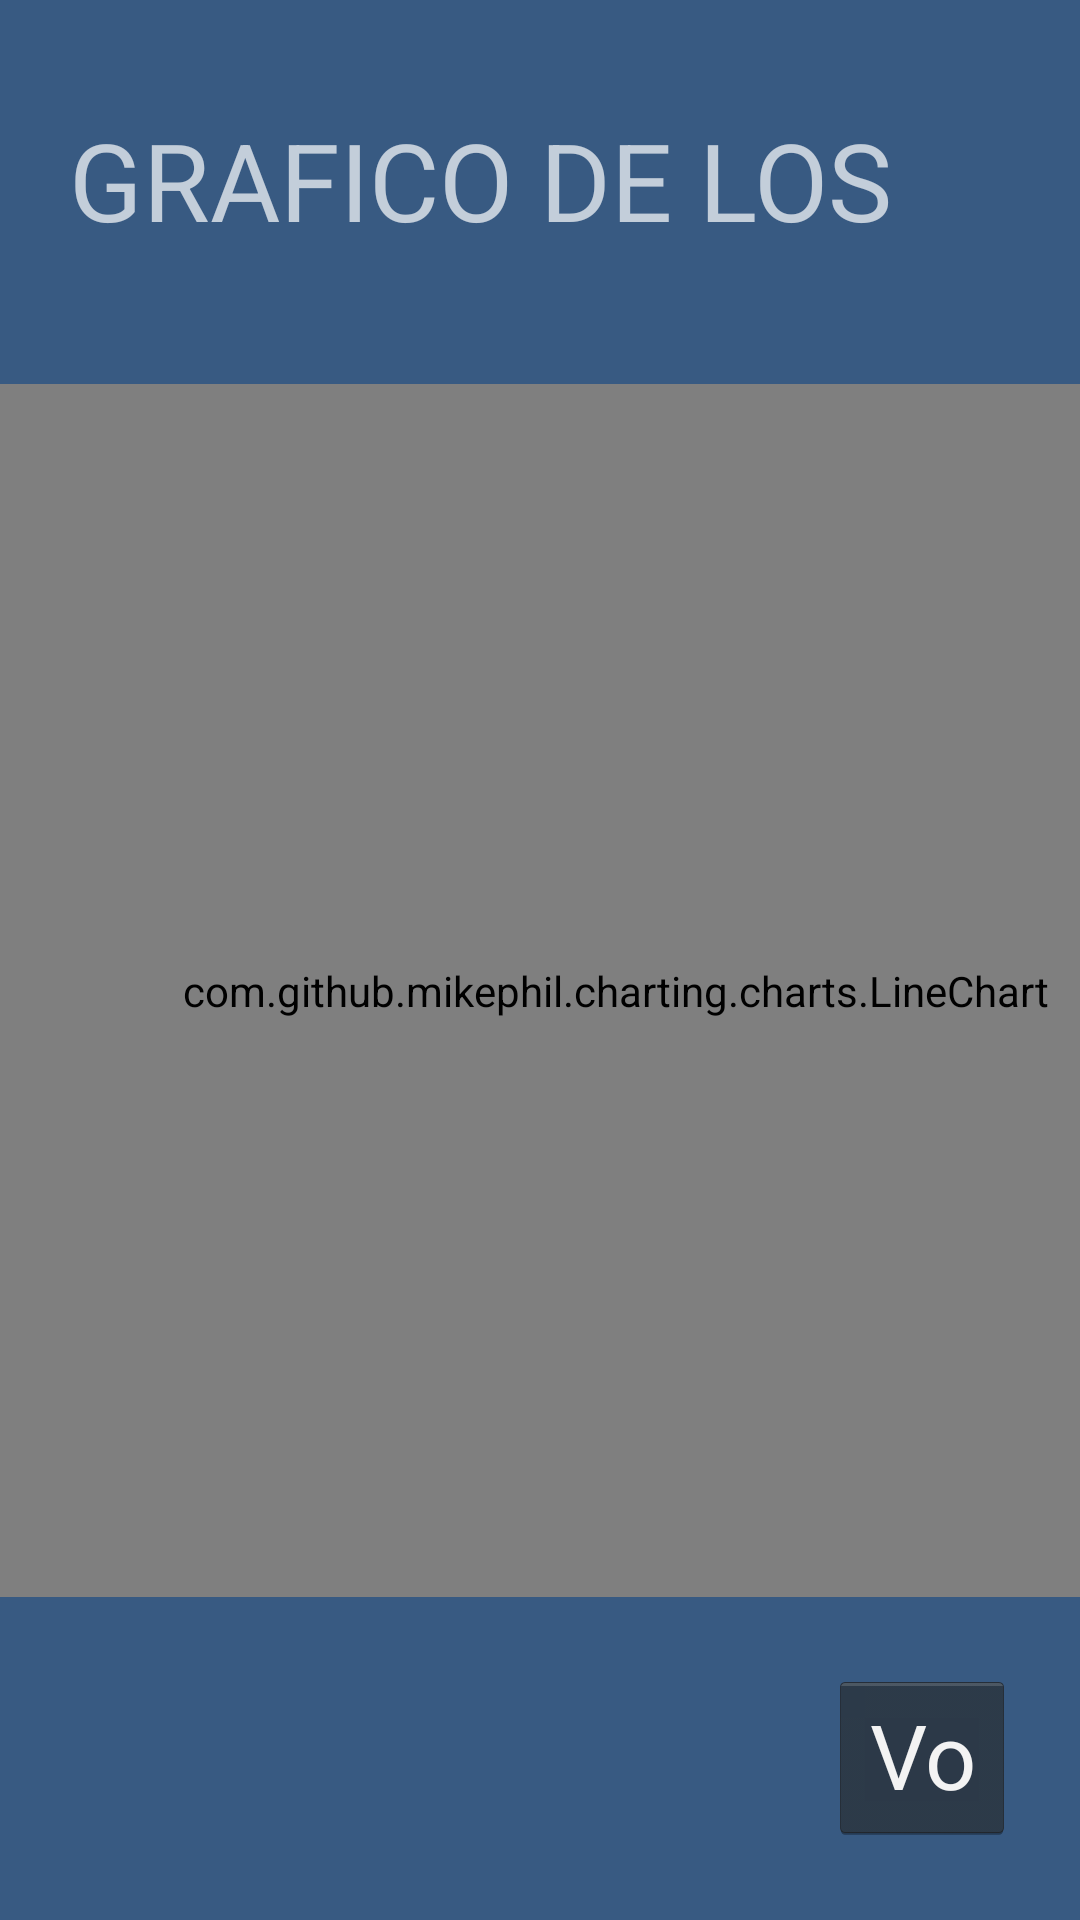

The Android layout XML behind this screen, and the referenced resources:
<!-- AndroidManifest.xml: application theme AppTheme -->
<!-- res/layout/activity_line_bar_graph.xml -->
<?xml version="1.0" encoding="utf-8"?>
<android.support.constraint.ConstraintLayout xmlns:android="http://schemas.android.com/apk/res/android"
    xmlns:app="http://schemas.android.com/apk/res-auto"
    xmlns:tools="http://schemas.android.com/tools"
    android:layout_width="match_parent"
    android:layout_height="match_parent"
    tools:context=".LineBarGraphActivity">

    <TextView
        android:id="@+id/textView25"
        android:layout_width="0dp"
        android:layout_height="0dp"
        android:text="GRAFICO DE LOS PUNTOS DE LINEA:"
        android:textSize="36sp"
        app:layout_constraintBottom_toTopOf="@+id/guideline68"
        app:layout_constraintEnd_toStartOf="@+id/guideline66"
        app:layout_constraintStart_toStartOf="@+id/guideline8"
        app:layout_constraintTop_toTopOf="@+id/guideline67" />

    <android.support.constraint.Guideline
        android:id="@+id/guideline8"
        android:layout_width="wrap_content"
        android:layout_height="wrap_content"
        android:orientation="vertical"
        app:layout_constraintGuide_percent="0.0640625" />

    <android.support.constraint.Guideline
        android:id="@+id/guideline9"
        android:layout_width="wrap_content"
        android:layout_height="wrap_content"
        android:orientation="vertical"
        app:layout_constraintGuide_percent="0.97" />


    <Button
        android:id="@+id/graficoPtsBtn"
        style="@android:style/Widget.Holo.Button"
        android:layout_width="0dp"
        android:layout_height="0dp"
        android:text="Volver"
        android:textSize="30sp"
        app:layout_constraintBottom_toTopOf="@+id/guideline64"
        app:layout_constraintEnd_toStartOf="@+id/guideline66"
        app:layout_constraintStart_toStartOf="@+id/guideline65"
        app:layout_constraintTop_toTopOf="@+id/guideline69" />

    <android.support.constraint.Guideline
        android:id="@+id/guideline62"
        android:layout_width="wrap_content"
        android:layout_height="wrap_content"
        android:orientation="horizontal"
        app:layout_constraintGuide_percent="0.2" />

    <android.support.constraint.Guideline
        android:id="@+id/guideline63"
        android:layout_width="wrap_content"
        android:layout_height="wrap_content"
        android:orientation="horizontal"
        app:layout_constraintGuide_percent="0.83153015" />

    <android.support.constraint.Guideline
        android:id="@+id/guideline64"
        android:layout_width="wrap_content"
        android:layout_height="wrap_content"
        android:orientation="horizontal"
        app:layout_constraintGuide_percent="0.96" />

    <android.support.constraint.Guideline
        android:id="@+id/guideline65"
        android:layout_width="wrap_content"
        android:layout_height="wrap_content"
        android:orientation="vertical"
        app:layout_constraintGuide_percent="0.7671875" />

    <android.support.constraint.Guideline
        android:id="@+id/guideline66"
        android:layout_width="wrap_content"
        android:layout_height="wrap_content"
        android:orientation="vertical"
        app:layout_constraintGuide_percent="0.94" />

    <HorizontalScrollView
        android:id="@+id/horizontalScrollView9"
        android:layout_width="991dp"
        android:layout_height="377dp"
        app:layout_constraintBottom_toTopOf="@+id/guideline63"
        app:layout_constraintEnd_toStartOf="@+id/guideline66"
        app:layout_constraintStart_toStartOf="@+id/guideline8"
        app:layout_constraintTop_toTopOf="@+id/guideline62">

        <LinearLayout
            android:layout_width="wrap_content"
            android:layout_height="match_parent"
            android:orientation="vertical" />
    </HorizontalScrollView>

    <android.support.constraint.Guideline
        android:id="@+id/guideline67"
        android:layout_width="wrap_content"
        android:layout_height="wrap_content"
        android:orientation="horizontal"
        app:layout_constraintGuide_percent="0.05564142" />

    <android.support.constraint.Guideline
        android:id="@+id/guideline68"
        android:layout_width="wrap_content"
        android:layout_height="wrap_content"
        android:orientation="horizontal"
        app:layout_constraintGuide_percent="0.14" />

    <android.support.constraint.Guideline
        android:id="@+id/guideline69"
        android:layout_width="wrap_content"
        android:layout_height="wrap_content"
        android:orientation="horizontal"
        app:layout_constraintGuide_percent="0.87" />

    <com.github.mikephil.charting.charts.LineChart
        android:id="@+id/graphBoard"
        android:layout_width="932dp"
        android:layout_height="0dp"
        android:layout_marginEnd="8dp"
        android:layout_marginLeft="16dp"
        android:layout_marginRight="8dp"
        android:layout_marginStart="16dp"
        android:visibility="visible"
        app:layout_constraintBottom_toTopOf="@+id/guideline63"
        app:layout_constraintEnd_toStartOf="@+id/guideline66"
        app:layout_constraintHorizontal_bias="0.469"
        app:layout_constraintStart_toStartOf="@+id/guideline8"
        app:layout_constraintTop_toTopOf="@+id/guideline62"
        app:layout_constraintVertical_bias="0.358"
        app:srcCompat="@drawable/ic_home_black_24dp" />

    <TextView
        android:id="@+id/txtTittle"
        android:layout_width="0dp"
        android:layout_height="0dp"
        app:layout_constraintBottom_toTopOf="@+id/guideline62"
        app:layout_constraintEnd_toStartOf="@+id/guideline65"
        app:layout_constraintStart_toStartOf="@+id/guideline8"
        app:layout_constraintTop_toBottomOf="@+id/guideline68" />

</android.support.constraint.ConstraintLayout>
<!-- resources referenced by this layout -->
<resources>
  <style name="AppTheme" parent="LateralSearchTheme">
          
          <item name="colorPrimary">@color/colorPrimary</item>
          <item name="colorPrimaryDark">@color/colorPrimaryDark</item>
          <item name="colorAccent">@color/colorAccent</item>
      </style>
  <style name="LateralSearchTheme" parent="Theme.AppCompat.NoActionBar">
          <item name="android:colorBackground">@color/background_material_light</item>
          <item name="android:colorForeground">?attr/colorAccent</item>
          <item name="colorPrimaryDark">?android:attr/colorBackground</item>
          <item name="android:textColorPrimaryInverse">?attr/actionModeSplitBackground</item>
      </style>
  <color name="colorPrimary">#2431A8</color>
  <color name="colorPrimaryDark">#4771A5</color>
  <color name="colorAccent">#7176a6</color>
  <color name="background_material_light">#385a82</color>
</resources>
